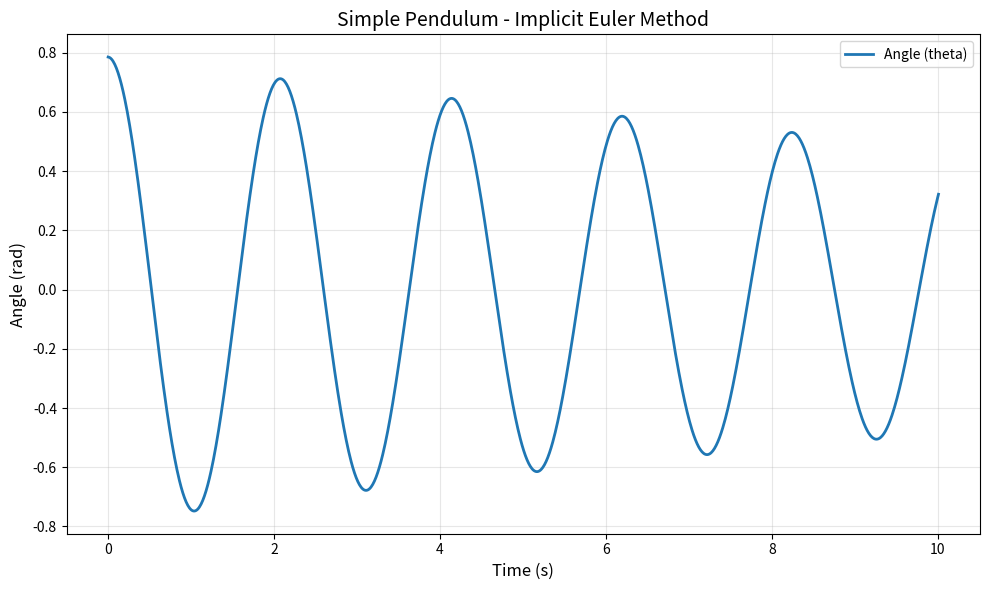

This figure's Python source:
"""
Simple Pendulum - Implicit Euler Method with Newton-Raphson solver
"""

import numpy as np
import matplotlib.pyplot as plt

# Physical constants
GRAVITY = 9.81
PENDULUM_LENGTH = 1.0

# Simulation parameters
TIME_STEP = 0.01
END_TIME = 10.0
NEWTON_MAX_ITERATIONS = 10
NEWTON_TOLERANCE = 1e-10


def pendulum_dynamics(state):
    """Compute state derivative: [theta_dot, omega_dot]"""
    theta, omega = state
    theta_dot = omega
    omega_dot = -(GRAVITY / PENDULUM_LENGTH) * np.sin(theta)
    return np.array([theta_dot, omega_dot])


def pendulum_jacobian(state):
    """Compute Jacobian matrix of pendulum dynamics"""
    theta, omega = state
    return np.array([
        [0, 1],
        [-(GRAVITY / PENDULUM_LENGTH) * np.cos(theta), 0]
    ])


def implicit_euler_step(state_current):
    """Perform one implicit Euler step using Newton's method"""
    state_next_guess = state_current.copy()

    for iteration in range(NEWTON_MAX_ITERATIONS):
        residual = state_next_guess - state_current - TIME_STEP * pendulum_dynamics(state_next_guess)
        residual_jacobian = np.eye(2) - TIME_STEP * pendulum_jacobian(state_next_guess)
        delta = np.linalg.solve(residual_jacobian, -residual)
        state_next_guess = state_next_guess + delta

        if np.linalg.norm(residual) < NEWTON_TOLERANCE:
            break

    return state_next_guess


# Initial conditions
initial_theta = np.pi / 4
initial_omega = 0.0
state = np.array([initial_theta, initial_omega])

# Run simulation
current_time = 0.0
state_history = [state.copy()]

while current_time < END_TIME:
    state = implicit_euler_step(state)
    current_time += TIME_STEP
    state_history.append(state.copy())

state_history = np.array(state_history)
time_array = np.arange(len(state_history)) * TIME_STEP

# Plot results
plt.figure(figsize=(10, 6))
plt.plot(time_array, state_history[:, 0], label='Angle (theta)', linewidth=2)
plt.xlabel('Time (s)', fontsize=12)
plt.ylabel('Angle (rad)', fontsize=12)
plt.title('Simple Pendulum - Implicit Euler Method', fontsize=14)
plt.grid(True, alpha=0.3)
plt.legend()
plt.tight_layout()
plt.show()